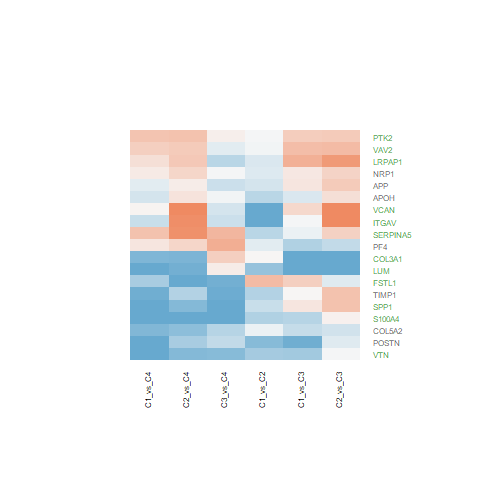

Values plotted in this chart, from the file beside it:
C1_vs_C2.ID, C1_vs_C2.logFC, C1_vs_C2.AveExpr, C1_vs_C2.t, C1_vs_C2.P.Value, C1_vs_C2.adj.P.Val, C1_vs_C2.B, C1_vs_C3.ID, C1_vs_C3.logFC, C1_vs_C3.AveExpr, C1_vs_C3.t, C1_vs_C3.P.Value, C1_vs_C3.adj.P.Val, C1_vs_C3.B, C1_vs_C4.ID, C1_vs_C4.logFC, C1_vs_C4.AveExpr, C1_vs_C4.t, C1_vs_C4.P.Value, C1_vs_C4.adj.P.Val, C1_vs_C4.B, C2_vs_C3.ID, C2_vs_C3.logFC, C2_vs_C3.AveExpr
8829, -0.3836, 19.51, -1.159, 0.2534, 0.4042, -5.774, 8829, 0.2849, 19.51, 0.703, 0.4862, 0.6506, -6.75, 8829, 0.2365, 19.51, 0.4519, 0.6538, 0.8187, -6.472, 8829, 0.6685, 19.51
7076, -0.9203, 22.56, -2.024, 0.04983, 0.1274, -4.489, 7076, 0.04867, 22.56, 0.0874, 0.9308, 0.962, -6.996, 7076, -1.845, 22.56, -2.567, 0.0142, 0.07921, -3.516, 7076, 0.969, 22.56
1281, 0.03397, 21.44, 0.05548, 0.956, 0.9747, -6.433, 1281, -2.392, 21.44, -3.19, 0.002799, 0.0125, -2.403, 1281, -1.651, 21.44, -1.705, 0.09617, 0.2698, -5.165, 1281, -2.426, 21.44
350, -0.8587, 23.11, -2.053, 0.04681, 0.1216, -4.436, 350, -0.3932, 23.11, -0.7676, 0.4474, 0.6131, -6.702, 350, -0.4777, 23.11, -0.7223, 0.4744, 0.6929, -6.313, 350, 0.4655, 23.11
5196, -0.2662, 21.81, -0.5065, 0.6154, 0.7391, -6.306, 5196, -0.9899, 21.81, -1.538, 0.1321, 0.2608, -5.832, 5196, 0.3315, 21.81, 0.3989, 0.6921, 0.8433, -6.494, 5196, -0.7237, 21.81
7448, -1.105, 23.2, -2.363, 0.02316, 0.07208, -3.829, 7448, -1.161, 23.2, -2.027, 0.04949, 0.1236, -5.013, 7448, -2.682, 23.2, -3.629, 0.0008131, 0.01093, -0.882, 7448, -0.05577, 23.2
351, -0.4713, 21.33, -1.241, 0.2219, 0.3671, -5.679, 351, 0.342, 21.33, 0.7355, 0.4664, 0.6318, -6.726, 351, -0.2739, 21.33, -0.4562, 0.6507, 0.8176, -6.47, 351, 0.8133, 21.33
5104, -0.8644, 20.03, -2.738, 0.009244, 0.03748, -3.013, 5104, -0.1535, 20.03, -0.3971, 0.6934, 0.8127, -6.92, 5104, 0.9764, 20.03, 1.956, 0.05757, 0.193, -4.739, 5104, 0.7108, 20.03
1290, -0.163, 20.45, -0.3689, 0.7142, 0.8152, -6.366, 1290, -0.7056, 20.45, -1.304, 0.1999, 0.3528, -6.153, 1290, -1.594, 20.45, -2.282, 0.02802, 0.1206, -4.119, 1290, -0.5425, 20.45
3685, -2.579, 21.94, -9.037, 3.98192990088252e-11, 1.1438093640285e-07, 15.16, 3685, -0.04401, 21.94, -0.1259, 0.9004, 0.944, -6.992, 3685, -0.6708, 21.94, -1.487, 0.1451, 0.3524, -5.493, 3685, 2.535, 21.94
6696, -0.6577, 21.64, -1.359, 0.182, 0.3224, -5.533, 6696, 0.3417, 21.64, 0.5762, 0.5677, 0.718, -6.832, 6696, -2.237, 21.64, -2.922, 0.005745, 0.04259, -2.696, 6696, 0.9994, 21.64
1462, -1.994, 23.42, -3.337, 0.001862, 0.01195, -1.552, 1462, 0.5899, 23.42, 0.8061, 0.4251, 0.5942, -6.672, 1462, 0.0917, 23.42, 0.09706, 0.9232, 0.9646, -6.569, 1462, 2.584, 23.42
6275, -0.9988, 22.57, -1.807, 0.07847, 0.1777, -4.868, 6275, -0.8873, 22.57, -1.311, 0.1976, 0.3497, -6.145, 6275, -3.927, 22.57, -4.493, 6.06151741293502e-05, 0.001707, 1.578, 6275, 0.1115, 22.57
4043, -0.4146, 20.82, -1.163, 0.252, 0.4028, -5.77, 4043, 1.284, 20.82, 2.94, 0.005481, 0.02154, -3.031, 4043, 0.4352, 20.82, 0.7718, 0.4449, 0.6702, -6.277, 4043, 1.699, 20.82
4060, -1.329, 24.04, -1.513, 0.1383, 0.2663, -5.323, 4060, -3.344, 24.04, -3.109, 0.003494, 0.01495, -2.611, 4060, -3.144, 24.04, -2.263, 0.02922, 0.1243, -4.155, 4060, -2.015, 24.04
7410, -0.06544, 19.93, -0.1996, 0.8428, 0.9027, -6.414, 7410, 1.005, 19.93, 2.503, 0.01657, 0.05272, -4.045, 7410, 0.7397, 19.93, 1.427, 0.1616, 0.3748, -5.577, 7410, 1.071, 19.93
5747, -0.04255, 20.56, -0.2021, 0.8409, 0.9014, -6.414, 5747, 0.759, 20.56, 2.944, 0.005426, 0.02135, -3.021, 5747, 0.9188, 20.56, 2.76, 0.00874, 0.05719, -3.079, 5747, 0.8016, 20.56
11167, 1.054, 19.71, 3.887, 0.0003817, 0.004038, -0.0772, 11167, 0.7229, 19.71, 2.177, 0.03556, 0.09563, -4.725, 11167, -1.072, 19.71, -2.5, 0.0167, 0.08764, -3.661, 11167, -0.3308, 19.71
10631, -1.518, 23.15, -2.172, 0.03595, 0.09992, -4.211, 10631, -1.838, 23.15, -2.147, 0.03801, 0.1011, -4.784, 10631, -2.564, 23.15, -2.32, 0.02563, 0.1135, -4.04, 10631, -0.3199, 23.15
